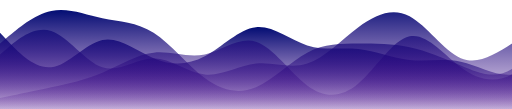
t = 0.00 s
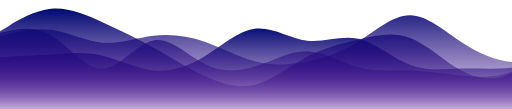
t = 1.50 s
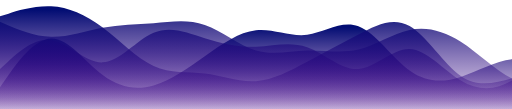
t = 3.33 s
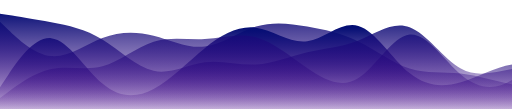
t = 5.00 s
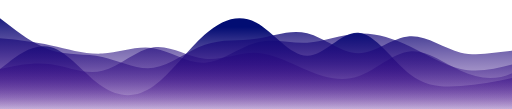
t = 6.67 s
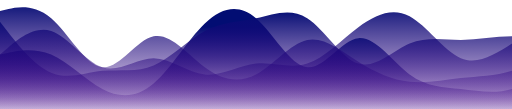
t = 8.00 s

The animated SVG that drew these frames (rendered in a browser with its animation timeline set to each time). Animation: 4 SMIL elements (animate=4); frames cover the first 8.00 s, repeats indefinitely.

 <svg
      width="100%"
      height="100%"
      viewBox="0 0 1680 359"
      fill="none"
      preserveAspectRatio="none"
      xmlns="http://www.w3.org/2000/svg">
      <g
        id="wave-6 1" clip-path="url(#clip0_0_1)"
      >
        <path
          id="Vector"
          d="M0 71.8L28 77.7459C56 84.1406 112 95.3594 168 95.6959C224 95.3594 280 84.1406 336 77.7459C392 71.8 448 71.8 504 59.7959C560 48.2406 616 23.5594 672 53.85C728 84.1406 784 167.159 840 197.45C896 227.741 952 203.059 1008 197.45C1064 191.841 1120 203.059 1176 173.554C1232 143.6 1288 71.8 1344 47.9041C1400 23.5594 1456 48.2406 1512 95.6959C1568 143.6 1624 215.4 1680 251.3C1736 287.2 1792 287.2 1848 281.254C1904 274.859 1960 263.641 2016 233.35C2072 203.059 2128 155.941 2184 167.496C2240 179.5 2296 251.3 2352 251.3C2408 251.3 2464 179.5 2520 137.654C2576 95.3594 2632 84.1406 2688 77.7459C2744 71.8 2800 71.8 2856 59.7959C2912 48.2406 2968 23.5594 3024 47.9041C3080 71.8 3136 143.6 3192 143.6C3248 143.6 3304 71.8 3360 35.9C3416 5.09998e-06 3472 5.09998e-06 3528 12.0041C3584 23.5594 3640 48.2406 3696 89.75C3752 131.259 3808 191.841 3864 197.45C3920 203.059 3976 155.941 4004 131.596L4032 107.7V359H4004C3976 359 3920 359 3864 359C3808 359 3752 359 3696 359C3640 359 3584 359 3528 359C3472 359 3416 359 3360 359C3304 359 3248 359 3192 359C3136 359 3080 359 3024 359C2968 359 2912 359 2856 359C2800 359 2744 359 2688 359C2632 359 2576 359 2520 359C2464 359 2408 359 2352 359C2296 359 2240 359 2184 359C2128 359 2072 359 2016 359C1960 359 1904 359 1848 359C1792 359 1736 359 1680 359C1624 359 1568 359 1512 359C1456 359 1400 359 1344 359C1288 359 1232 359 1176 359C1120 359 1064 359 1008 359C952 359 896 359 840 359C784 359 728 359 672 359C616 359 560 359 504 359C448 359 392 359 336 359C280 359 224 359 168 359C112 359 56 359 28 359H0V71.8Z"
          fill="url(#paint0_linear_0_1)">
          <animate
            repeatCount="indefinite"
            attributeName="d"
            dur="8s"
            values="
                M0 179.5L28 155.604C56 131.259 112 84.1406 168 101.754C224 120.041 280 203.059 336 221.346C392 238.959 448 191.841 504 191.504C560 191.841 616 238.959 672 245.354C728 251.3 784 215.4 840 209.454C896 203.059 952 227.741 1008 209.454C1064 191.841 1120 131.259 1176 89.75C1232 48.2406 1288 23.5594 1344 53.85C1400 84.1406 1456 167.159 1512 191.504C1568 215.4 1624 179.5 1680 143.6C1736 107.7 1792 71.8 1848 95.6959C1904 120.041 1960 203.059 2016 227.404C2072 251.3 2128 215.4 2184 191.504C2240 167.159 2296 155.941 2352 137.654C2408 120.041 2464 95.3594 2520 107.7C2576 120.041 2632 167.159 2688 185.446C2744 203.059 2800 191.841 2856 185.446C2912 179.5 2968 179.5 3024 149.546C3080 120.041 3136 59.4594 3192 59.7959C3248 59.4594 3304 120.041 3360 131.596C3416 143.6 3472 107.7 3528 107.7C3584 107.7 3640 143.6 3696 155.604C3752 167.159 3808 155.941 3864 173.554C3920 191.841 3976 238.959 4004 263.304L4032 287.2V359H4004C3976 359 3920 359 3864 359C3808 359 3752 359 3696 359C3640 359 3584 359 3528 359C3472 359 3416 359 3360 359C3304 359 3248 359 3192 359C3136 359 3080 359 3024 359C2968 359 2912 359 2856 359C2800 359 2744 359 2688 359C2632 359 2576 359 2520 359C2464 359 2408 359 2352 359C2296 359 2240 359 2184 359C2128 359 2072 359 2016 359C1960 359 1904 359 1848 359C1792 359 1736 359 1680 359C1624 359 1568 359 1512 359C1456 359 1400 359 1344 359C1288 359 1232 359 1176 359C1120 359 1064 359 1008 359C952 359 896 359 840 359C784 359 728 359 672 359C616 359 560 359 504 359C448 359 392 359 336 359C280 359 224 359 168 359C112 359 56 359 28 359H0V179.5Z;

                M0 71.8L28 77.7459C56 84.1406 112 95.3594 168 95.6959C224 95.3594 280 84.1406 336 77.7459C392 71.8 448 71.8 504 59.7959C560 48.2406 616 23.5594 672 53.85C728 84.1406 784 167.159 840 197.45C896 227.741 952 203.059 1008 197.45C1064 191.841 1120 203.059 1176 173.554C1232 143.6 1288 71.8 1344 47.9041C1400 23.5594 1456 48.2406 1512 95.6959C1568 143.6 1624 215.4 1680 251.3C1736 287.2 1792 287.2 1848 281.254C1904 274.859 1960 263.641 2016 233.35C2072 203.059 2128 155.941 2184 167.496C2240 179.5 2296 251.3 2352 251.3C2408 251.3 2464 179.5 2520 137.654C2576 95.3594 2632 84.1406 2688 77.7459C2744 71.8 2800 71.8 2856 59.7959C2912 48.2406 2968 23.5594 3024 47.9041C3080 71.8 3136 143.6 3192 143.6C3248 143.6 3304 71.8 3360 35.9C3416 5.09998e-06 3472 5.09998e-06 3528 12.0041C3584 23.5594 3640 48.2406 3696 89.75C3752 131.259 3808 191.841 3864 197.45C3920 203.059 3976 155.941 4004 131.596L4032 107.7V359H4004C3976 359 3920 359 3864 359C3808 359 3752 359 3696 359C3640 359 3584 359 3528 359C3472 359 3416 359 3360 359C3304 359 3248 359 3192 359C3136 359 3080 359 3024 359C2968 359 2912 359 2856 359C2800 359 2744 359 2688 359C2632 359 2576 359 2520 359C2464 359 2408 359 2352 359C2296 359 2240 359 2184 359C2128 359 2072 359 2016 359C1960 359 1904 359 1848 359C1792 359 1736 359 1680 359C1624 359 1568 359 1512 359C1456 359 1400 359 1344 359C1288 359 1232 359 1176 359C1120 359 1064 359 1008 359C952 359 896 359 840 359C784 359 728 359 672 359C616 359 560 359 504 359C448 359 392 359 336 359C280 359 224 359 168 359C112 359 56 359 28 359H0V71.8Z;

                M0 71.8L28 101.754C56 131.259 112 191.841 168 197.45C224 203.059 280 155.941 336 131.596C392 107.7 448 107.7 504 125.65C560 143.6 616 179.5 672 167.496C728 155.941 784 95.3594 840 71.8C896 48.2406 952 59.4594 1008 71.8C1064 84.1406 1120 95.3594 1176 131.596C1232 167.159 1288 227.741 1344 251.3C1400 274.859 1456 263.641 1512 263.304C1568 263.641 1624 274.859 1680 281.254C1736 287.2 1792 287.2 1848 251.3C1904 215.4 1960 143.6 2016 107.7C2072 71.8 2128 71.8 2184 89.75C2240 107.7 2296 143.6 2352 149.546C2408 155.941 2464 131.259 2520 125.65C2576 120.041 2632 131.259 2688 161.55C2744 191.841 2800 238.959 2856 215.4C2912 191.841 2968 95.3594 3024 95.696C3080 95.3594 3136 191.841 3192 197.45C3248 203.059 3304 120.041 3360 89.75C3416 59.4594 3472 84.1406 3528 107.7C3584 131.259 3640 155.941 3696 149.546C3752 143.6 3808 107.7 3864 107.7C3920 107.7 3976 143.6 4004 161.55L4032 179.5V359H4004C3976 359 3920 359 3864 359C3808 359 3752 359 3696 359C3640 359 3584 359 3528 359C3472 359 3416 359 3360 359C3304 359 3248 359 3192 359C3136 359 3080 359 3024 359C2968 359 2912 359 2856 359C2800 359 2744 359 2688 359C2632 359 2576 359 2520 359C2464 359 2408 359 2352 359C2296 359 2240 359 2184 359C2128 359 2072 359 2016 359C1960 359 1904 359 1848 359C1792 359 1736 359 1680 359C1624 359 1568 359 1512 359C1456 359 1400 359 1344 359C1288 359 1232 359 1176 359C1120 359 1064 359 1008 359C952 359 896 359 840 359C784 359 728 359 672 359C616 359 560 359 504 359C448 359 392 359 336 359C280 359 224 359 168 359C112 359 56 359 28 359H0V71.8Z;
                
                M0 179.5L28 155.604C56 131.259 112 84.1406 168 101.754C224 120.041 280 203.059 336 221.346C392 238.959 448 191.841 504 191.504C560 191.841 616 238.959 672 245.354C728 251.3 784 215.4 840 209.454C896 203.059 952 227.741 1008 209.454C1064 191.841 1120 131.259 1176 89.75C1232 48.2406 1288 23.5594 1344 53.85C1400 84.1406 1456 167.159 1512 191.504C1568 215.4 1624 179.5 1680 143.6C1736 107.7 1792 71.8 1848 95.6959C1904 120.041 1960 203.059 2016 227.404C2072 251.3 2128 215.4 2184 191.504C2240 167.159 2296 155.941 2352 137.654C2408 120.041 2464 95.3594 2520 107.7C2576 120.041 2632 167.159 2688 185.446C2744 203.059 2800 191.841 2856 185.446C2912 179.5 2968 179.5 3024 149.546C3080 120.041 3136 59.4594 3192 59.7959C3248 59.4594 3304 120.041 3360 131.596C3416 143.6 3472 107.7 3528 107.7C3584 107.7 3640 143.6 3696 155.604C3752 167.159 3808 155.941 3864 173.554C3920 191.841 3976 238.959 4004 263.304L4032 287.2V359H4004C3976 359 3920 359 3864 359C3808 359 3752 359 3696 359C3640 359 3584 359 3528 359C3472 359 3416 359 3360 359C3304 359 3248 359 3192 359C3136 359 3080 359 3024 359C2968 359 2912 359 2856 359C2800 359 2744 359 2688 359C2632 359 2576 359 2520 359C2464 359 2408 359 2352 359C2296 359 2240 359 2184 359C2128 359 2072 359 2016 359C1960 359 1904 359 1848 359C1792 359 1736 359 1680 359C1624 359 1568 359 1512 359C1456 359 1400 359 1344 359C1288 359 1232 359 1176 359C1120 359 1064 359 1008 359C952 359 896 359 840 359C784 359 728 359 672 359C616 359 560 359 504 359C448 359 392 359 336 359C280 359 224 359 168 359C112 359 56 359 28 359H0V179.5Z;"
          />
        </path>
        <path
          id="Vector_2"
          d="M0 107.7L28 137.654C56 167.159 112 227.741 168 221.346C224 215.4 280 143.6 336 131.596C392 120.041 448 167.159 504 191.504C560 215.4 616 215.4 672 185.446C728 155.941 784 95.3594 840 89.75C896 84.1406 952 131.259 1008 149.546C1064 167.159 1120 155.941 1176 161.55C1232 167.159 1288 191.841 1344 197.45C1400 203.059 1456 191.841 1512 203.396C1568 215.4 1624 251.3 1680 245.354C1736 238.959 1792 191.841 1848 173.554C1904 155.941 1960 167.159 2016 191.504C2072 215.4 2128 251.3 2184 221.346C2240 191.841 2296 95.3594 2352 89.75C2408 84.1406 2464 167.159 2520 209.454C2576 251.3 2632 251.3 2688 251.3C2744 251.3 2800 251.3 2856 227.404C2912 203.059 2968 155.941 3024 149.546C3080 143.6 3136 179.5 3192 185.446C3248 191.841 3304 167.159 3360 185.446C3416 203.059 3472 263.641 3528 257.246C3584 251.3 3640 179.5 3696 149.546C3752 120.041 3808 131.259 3864 143.6C3920 155.941 3976 167.159 4004 173.554L4032 179.5V359H4004C3976 359 3920 359 3864 359C3808 359 3752 359 3696 359C3640 359 3584 359 3528 359C3472 359 3416 359 3360 359C3304 359 3248 359 3192 359C3136 359 3080 359 3024 359C2968 359 2912 359 2856 359C2800 359 2744 359 2688 359C2632 359 2576 359 2520 359C2464 359 2408 359 2352 359C2296 359 2240 359 2184 359C2128 359 2072 359 2016 359C1960 359 1904 359 1848 359C1792 359 1736 359 1680 359C1624 359 1568 359 1512 359C1456 359 1400 359 1344 359C1288 359 1232 359 1176 359C1120 359 1064 359 1008 359C952 359 896 359 840 359C784 359 728 359 672 359C616 359 560 359 504 359C448 359 392 359 336 359C280 359 224 359 168 359C112 359 56 359 28 359H0V107.7Z"
          fill="url(#paint1_linear_0_1)">
          <animate
            repeatCount="indefinite"
            attributeName="d"
            dur="12s"
            values="
            M0 107.7L28 137.654C56 167.159 112 227.741 168 221.346C224 215.4 280 143.6 336 131.596C392 120.041 448 167.159 504 191.504C560 215.4 616 215.4 672 185.446C728 155.941 784 95.3594 840 89.75C896 84.1406 952 131.259 1008 149.546C1064 167.159 1120 155.941 1176 161.55C1232 167.159 1288 191.841 1344 197.45C1400 203.059 1456 191.841 1512 203.396C1568 215.4 1624 251.3 1680 245.354C1736 238.959 1792 191.841 1848 173.554C1904 155.941 1960 167.159 2016 191.504C2072 215.4 2128 251.3 2184 221.346C2240 191.841 2296 95.3594 2352 89.75C2408 84.1406 2464 167.159 2520 209.454C2576 251.3 2632 251.3 2688 251.3C2744 251.3 2800 251.3 2856 227.404C2912 203.059 2968 155.941 3024 149.546C3080 143.6 3136 179.5 3192 185.446C3248 191.841 3304 167.159 3360 185.446C3416 203.059 3472 263.641 3528 257.246C3584 251.3 3640 179.5 3696 149.546C3752 120.041 3808 131.259 3864 143.6C3920 155.941 3976 167.159 4004 173.554L4032 179.5V359H4004C3976 359 3920 359 3864 359C3808 359 3752 359 3696 359C3640 359 3584 359 3528 359C3472 359 3416 359 3360 359C3304 359 3248 359 3192 359C3136 359 3080 359 3024 359C2968 359 2912 359 2856 359C2800 359 2744 359 2688 359C2632 359 2576 359 2520 359C2464 359 2408 359 2352 359C2296 359 2240 359 2184 359C2128 359 2072 359 2016 359C1960 359 1904 359 1848 359C1792 359 1736 359 1680 359C1624 359 1568 359 1512 359C1456 359 1400 359 1344 359C1288 359 1232 359 1176 359C1120 359 1064 359 1008 359C952 359 896 359 840 359C784 359 728 359 672 359C616 359 560 359 504 359C448 359 392 359 336 359C280 359 224 359 168 359C112 359 56 359 28 359H0V107.7Z;

            M0 323.1L28 269.25C56 215.4 112 107.7 168 107.7C224 107.7 280 215.4 336 269.25C392 323.1 448 323.1 504 299.204C560 274.859 616 227.741 672 185.446C728 143.6 784 107.7 840 101.754C896 95.3594 952 120.041 1008 107.7C1064 95.3594 1120 48.2406 1176 71.8C1232 95.3594 1288 191.841 1344 239.296C1400 287.2 1456 287.2 1512 263.304C1568 238.959 1624 191.841 1680 185.446C1736 179.5 1792 215.4 1848 191.504C1904 167.159 1960 84.1406 2016 95.6959C2072 107.7 2128 215.4 2184 239.296C2240 263.641 2296 203.059 2352 173.554C2408 143.6 2464 143.6 2520 155.604C2576 167.159 2632 191.841 2688 179.5C2744 167.159 2800 120.041 2856 113.646C2912 107.7 2968 143.6 3024 155.604C3080 167.159 3136 155.941 3192 155.604C3248 155.941 3304 167.159 3360 167.496C3416 167.159 3472 155.941 3528 161.55C3584 167.159 3640 191.841 3696 203.396C3752 215.4 3808 215.4 3864 185.446C3920 155.941 3976 95.3594 4004 65.8541L4032 35.9V359H4004C3976 359 3920 359 3864 359C3808 359 3752 359 3696 359C3640 359 3584 359 3528 359C3472 359 3416 359 3360 359C3304 359 3248 359 3192 359C3136 359 3080 359 3024 359C2968 359 2912 359 2856 359C2800 359 2744 359 2688 359C2632 359 2576 359 2520 359C2464 359 2408 359 2352 359C2296 359 2240 359 2184 359C2128 359 2072 359 2016 359C1960 359 1904 359 1848 359C1792 359 1736 359 1680 359C1624 359 1568 359 1512 359C1456 359 1400 359 1344 359C1288 359 1232 359 1176 359C1120 359 1064 359 1008 359C952 359 896 359 840 359C784 359 728 359 672 359C616 359 560 359 504 359C448 359 392 359 336 359C280 359 224 359 168 359C112 359 56 359 28 359H0V323.1Z;

            M0 179.5L28 173.554C56 167.159 112 155.941 168 179.5C224 203.059 280 263.641 336 293.146C392 323.1 448 323.1 504 275.196C560 227.741 616 131.259 672 77.7459C728 23.5594 784 12.3406 840 59.7959C896 107.7 952 215.4 1008 221.346C1064 227.741 1120 131.259 1176 125.65C1232 120.041 1288 203.059 1344 245.354C1400 287.2 1456 287.2 1512 293.146C1568 299.541 1624 310.759 1680 293.146C1736 274.859 1792 227.741 1848 197.45C1904 167.159 1960 155.941 2016 131.596C2072 107.7 2128 71.8 2184 89.75C2240 107.7 2296 179.5 2352 215.4C2408 251.3 2464 251.3 2520 257.246C2576 263.641 2632 274.859 2688 233.35C2744 191.841 2800 95.3594 2856 65.8541C2912 35.9 2968 71.8 3024 71.8C3080 71.8 3136 35.9 3192 41.8459C3248 48.2406 3304 95.3594 3360 101.754C3416 107.7 3472 71.8 3528 89.75C3584 107.7 3640 179.5 3696 185.446C3752 191.841 3808 131.259 3864 113.646C3920 95.3594 3976 120.041 4004 131.596L4032 143.6V359H4004C3976 359 3920 359 3864 359C3808 359 3752 359 3696 359C3640 359 3584 359 3528 359C3472 359 3416 359 3360 359C3304 359 3248 359 3192 359C3136 359 3080 359 3024 359C2968 359 2912 359 2856 359C2800 359 2744 359 2688 359C2632 359 2576 359 2520 359C2464 359 2408 359 2352 359C2296 359 2240 359 2184 359C2128 359 2072 359 2016 359C1960 359 1904 359 1848 359C1792 359 1736 359 1680 359C1624 359 1568 359 1512 359C1456 359 1400 359 1344 359C1288 359 1232 359 1176 359C1120 359 1064 359 1008 359C952 359 896 359 840 359C784 359 728 359 672 359C616 359 560 359 504 359C448 359 392 359 336 359C280 359 224 359 168 359C112 359 56 359 28 359H0V179.5Z;

            M0 107.7L28 137.654C56 167.159 112 227.741 168 221.346C224 215.4 280 143.6 336 131.596C392 120.041 448 167.159 504 191.504C560 215.4 616 215.4 672 185.446C728 155.941 784 95.3594 840 89.75C896 84.1406 952 131.259 1008 149.546C1064 167.159 1120 155.941 1176 161.55C1232 167.159 1288 191.841 1344 197.45C1400 203.059 1456 191.841 1512 203.396C1568 215.4 1624 251.3 1680 245.354C1736 238.959 1792 191.841 1848 173.554C1904 155.941 1960 167.159 2016 191.504C2072 215.4 2128 251.3 2184 221.346C2240 191.841 2296 95.3594 2352 89.75C2408 84.1406 2464 167.159 2520 209.454C2576 251.3 2632 251.3 2688 251.3C2744 251.3 2800 251.3 2856 227.404C2912 203.059 2968 155.941 3024 149.546C3080 143.6 3136 179.5 3192 185.446C3248 191.841 3304 167.159 3360 185.446C3416 203.059 3472 263.641 3528 257.246C3584 251.3 3640 179.5 3696 149.546C3752 120.041 3808 131.259 3864 143.6C3920 155.941 3976 167.159 4004 173.554L4032 179.5V359H4004C3976 359 3920 359 3864 359C3808 359 3752 359 3696 359C3640 359 3584 359 3528 359C3472 359 3416 359 3360 359C3304 359 3248 359 3192 359C3136 359 3080 359 3024 359C2968 359 2912 359 2856 359C2800 359 2744 359 2688 359C2632 359 2576 359 2520 359C2464 359 2408 359 2352 359C2296 359 2240 359 2184 359C2128 359 2072 359 2016 359C1960 359 1904 359 1848 359C1792 359 1736 359 1680 359C1624 359 1568 359 1512 359C1456 359 1400 359 1344 359C1288 359 1232 359 1176 359C1120 359 1064 359 1008 359C952 359 896 359 840 359C784 359 728 359 672 359C616 359 560 359 504 359C448 359 392 359 336 359C280 359 224 359 168 359C112 359 56 359 28 359H0V107.7Z;"
          />
        </path>
        <path
          id="Vector_3"
          d="M0 323.1L28 317.154C56 310.759 112 299.541 168 287.2C224 274.859 280 263.641 336 239.296C392 215.4 448 179.5 504 173.554C560 167.159 616 191.841 672 179.5C728 167.159 784 120.041 840 137.654C896 155.941 952 238.959 1008 281.254C1064 323.1 1120 323.1 1176 275.196C1232 227.741 1288 131.259 1344 119.704C1400 107.7 1456 179.5 1512 221.346C1568 263.641 1624 274.859 1680 245.354C1736 215.4 1792 143.6 1848 149.546C1904 155.941 1960 238.959 2016 227.404C2072 215.4 2128 107.7 2184 95.6959C2240 84.1406 2296 167.159 2352 179.5C2408 191.841 2464 131.259 2520 89.75C2576 48.2406 2632 23.5594 2688 65.8541C2744 107.7 2800 215.4 2856 227.404C2912 238.959 2968 155.941 3024 119.704C3080 84.1406 3136 95.3594 3192 131.596C3248 167.159 3304 227.741 3360 257.246C3416 287.2 3472 287.2 3528 251.3C3584 215.4 3640 143.6 3696 119.704C3752 95.3594 3808 120.041 3864 107.7C3920 95.3594 3976 48.2406 4004 23.8959L4032 0V359H4004C3976 359 3920 359 3864 359C3808 359 3752 359 3696 359C3640 359 3584 359 3528 359C3472 359 3416 359 3360 359C3304 359 3248 359 3192 359C3136 359 3080 359 3024 359C2968 359 2912 359 2856 359C2800 359 2744 359 2688 359C2632 359 2576 359 2520 359C2464 359 2408 359 2352 359C2296 359 2240 359 2184 359C2128 359 2072 359 2016 359C1960 359 1904 359 1848 359C1792 359 1736 359 1680 359C1624 359 1568 359 1512 359C1456 359 1400 359 1344 359C1288 359 1232 359 1176 359C1120 359 1064 359 1008 359C952 359 896 359 840 359C784 359 728 359 672 359C616 359 560 359 504 359C448 359 392 359 336 359C280 359 224 359 168 359C112 359 56 359 28 359H0V323.1Z"
          fill="url(#paint2_linear_0_1)">
          <animate
            repeatCount="indefinite"
            attributeName="d"
            dur="6s"
            values="M0 323.1L28 317.154C56 310.759 112 299.541 168 287.2C224 274.859 280 263.641 336 239.296C392 215.4 448 179.5 504 173.554C560 167.159 616 191.841 672 179.5C728 167.159 784 120.041 840 137.654C896 155.941 952 238.959 1008 281.254C1064 323.1 1120 323.1 1176 275.196C1232 227.741 1288 131.259 1344 119.704C1400 107.7 1456 179.5 1512 221.346C1568 263.641 1624 274.859 1680 245.354C1736 215.4 1792 143.6 1848 149.546C1904 155.941 1960 238.959 2016 227.404C2072 215.4 2128 107.7 2184 95.6959C2240 84.1406 2296 167.159 2352 179.5C2408 191.841 2464 131.259 2520 89.75C2576 48.2406 2632 23.5594 2688 65.8541C2744 107.7 2800 215.4 2856 227.404C2912 238.959 2968 155.941 3024 119.704C3080 84.1406 3136 95.3594 3192 131.596C3248 167.159 3304 227.741 3360 257.246C3416 287.2 3472 287.2 3528 251.3C3584 215.4 3640 143.6 3696 119.704C3752 95.3594 3808 120.041 3864 107.7C3920 95.3594 3976 48.2406 4004 23.8959L4032 0V359H4004C3976 359 3920 359 3864 359C3808 359 3752 359 3696 359C3640 359 3584 359 3528 359C3472 359 3416 359 3360 359C3304 359 3248 359 3192 359C3136 359 3080 359 3024 359C2968 359 2912 359 2856 359C2800 359 2744 359 2688 359C2632 359 2576 359 2520 359C2464 359 2408 359 2352 359C2296 359 2240 359 2184 359C2128 359 2072 359 2016 359C1960 359 1904 359 1848 359C1792 359 1736 359 1680 359C1624 359 1568 359 1512 359C1456 359 1400 359 1344 359C1288 359 1232 359 1176 359C1120 359 1064 359 1008 359C952 359 896 359 840 359C784 359 728 359 672 359C616 359 560 359 504 359C448 359 392 359 336 359C280 359 224 359 168 359C112 359 56 359 28 359H0V323.1Z;
M0 35.9L28 29.9541C56 23.5594 112 12.3406 168 59.7959C224 107.7 280 215.4 336 221.346C392 227.741 448 131.259 504 119.704C560 107.7 616 179.5 672 221.346C728 263.641 784 274.859 840 245.354C896 215.4 952 143.6 1008 131.596C1064 120.041 1120 167.159 1176 203.396C1232 238.959 1288 263.641 1344 269.25C1400 274.859 1456 263.641 1512 257.246C1568 251.3 1624 251.3 1680 233.35C1736 215.4 1792 179.5 1848 161.55C1904 143.6 1960 143.6 2016 143.6C2072 143.6 2128 143.6 2184 155.604C2240 167.159 2296 191.841 2352 191.504C2408 191.841 2464 167.159 2520 137.654C2576 107.7 2632 71.8 2688 65.8541C2744 59.4594 2800 84.1406 2856 89.75C2912 95.3594 2968 84.1406 3024 77.7459C3080 71.8 3136 71.8 3192 107.7C3248 143.6 3304 215.4 3360 239.296C3416 263.641 3472 238.959 3528 191.504C3584 143.6 3640 71.8 3696 47.9041C3752 23.5594 3808 48.2406 3864 95.6959C3920 143.6 3976 215.4 4004 251.3L4032 287.2V359H4004C3976 359 3920 359 3864 359C3808 359 3752 359 3696 359C3640 359 3584 359 3528 359C3472 359 3416 359 3360 359C3304 359 3248 359 3192 359C3136 359 3080 359 3024 359C2968 359 2912 359 2856 359C2800 359 2744 359 2688 359C2632 359 2576 359 2520 359C2464 359 2408 359 2352 359C2296 359 2240 359 2184 359C2128 359 2072 359 2016 359C1960 359 1904 359 1848 359C1792 359 1736 359 1680 359C1624 359 1568 359 1512 359C1456 359 1400 359 1344 359C1288 359 1232 359 1176 359C1120 359 1064 359 1008 359C952 359 896 359 840 359C784 359 728 359 672 359C616 359 560 359 504 359C448 359 392 359 336 359C280 359 224 359 168 359C112 359 56 359 28 359H0V35.9Z;

M0 323.1L28 287.2C56 251.3 112 179.5 168 167.496C224 155.941 280 203.059 336 197.45C392 191.841 448 131.259 504 101.754C560 71.8 616 71.8 672 77.7459C728 84.1406 784 95.3594 840 107.7C896 120.041 952 131.259 1008 167.496C1064 203.059 1120 263.641 1176 239.296C1232 215.4 1288 107.7 1344 107.7C1400 107.7 1456 215.4 1512 269.25C1568 323.1 1624 323.1 1680 281.254C1736 238.959 1792 155.941 1848 101.754C1904 48.2406 1960 23.5594 2016 12.0041C2072 0 2128 0 2184 0C2240 0 2296 0 2352 5.94594C2408 12.3406 2464 23.5594 2520 47.9041C2576 71.8 2632 107.7 2688 125.65C2744 143.6 2800 143.6 2856 173.554C2912 203.059 2968 263.641 3024 275.196C3080 287.2 3136 251.3 3192 245.354C3248 238.959 3304 263.641 3360 233.35C3416 203.059 3472 120.041 3528 95.6959C3584 71.8 3640 107.7 3696 107.7C3752 107.7 3808 71.8 3864 47.9041C3920 23.5594 3976 12.3406 4004 5.94594L4032 0V359H4004C3976 359 3920 359 3864 359C3808 359 3752 359 3696 359C3640 359 3584 359 3528 359C3472 359 3416 359 3360 359C3304 359 3248 359 3192 359C3136 359 3080 359 3024 359C2968 359 2912 359 2856 359C2800 359 2744 359 2688 359C2632 359 2576 359 2520 359C2464 359 2408 359 2352 359C2296 359 2240 359 2184 359C2128 359 2072 359 2016 359C1960 359 1904 359 1848 359C1792 359 1736 359 1680 359C1624 359 1568 359 1512 359C1456 359 1400 359 1344 359C1288 359 1232 359 1176 359C1120 359 1064 359 1008 359C952 359 896 359 840 359C784 359 728 359 672 359C616 359 560 359 504 359C448 359 392 359 336 359C280 359 224 359 168 359C112 359 56 359 28 359H0V323.1Z;

            
            M0 323.1L28 317.154C56 310.759 112 299.541 168 287.2C224 274.859 280 263.641 336 239.296C392 215.4 448 179.5 504 173.554C560 167.159 616 191.841 672 179.5C728 167.159 784 120.041 840 137.654C896 155.941 952 238.959 1008 281.254C1064 323.1 1120 323.1 1176 275.196C1232 227.741 1288 131.259 1344 119.704C1400 107.7 1456 179.5 1512 221.346C1568 263.641 1624 274.859 1680 245.354C1736 215.4 1792 143.6 1848 149.546C1904 155.941 1960 238.959 2016 227.404C2072 215.4 2128 107.7 2184 95.6959C2240 84.1406 2296 167.159 2352 179.5C2408 191.841 2464 131.259 2520 89.75C2576 48.2406 2632 23.5594 2688 65.8541C2744 107.7 2800 215.4 2856 227.404C2912 238.959 2968 155.941 3024 119.704C3080 84.1406 3136 95.3594 3192 131.596C3248 167.159 3304 227.741 3360 257.246C3416 287.2 3472 287.2 3528 251.3C3584 215.4 3640 143.6 3696 119.704C3752 95.3594 3808 120.041 3864 107.7C3920 95.3594 3976 48.2406 4004 23.8959L4032 0V359H4004C3976 359 3920 359 3864 359C3808 359 3752 359 3696 359C3640 359 3584 359 3528 359C3472 359 3416 359 3360 359C3304 359 3248 359 3192 359C3136 359 3080 359 3024 359C2968 359 2912 359 2856 359C2800 359 2744 359 2688 359C2632 359 2576 359 2520 359C2464 359 2408 359 2352 359C2296 359 2240 359 2184 359C2128 359 2072 359 2016 359C1960 359 1904 359 1848 359C1792 359 1736 359 1680 359C1624 359 1568 359 1512 359C1456 359 1400 359 1344 359C1288 359 1232 359 1176 359C1120 359 1064 359 1008 359C952 359 896 359 840 359C784 359 728 359 672 359C616 359 560 359 504 359C448 359 392 359 336 359C280 359 224 359 168 359C112 359 56 359 28 359H0V323.1Z;"
          />
        </path>
        <path
          id="Vector_4"
          d="M0 143.6L28 119.704C56 95.3594 112 48.2406 168 35.9C224 23.5594 280 48.2406 336 59.7959C392 71.8 448 71.8 504 107.7C560 143.6 616 215.4 672 257.246C728 299.541 784 310.759 840 287.2C896 263.641 952 203.059 1008 173.554C1064 143.6 1120 143.6 1176 143.6C1232 143.6 1288 143.6 1344 155.604C1400 167.159 1456 191.841 1512 215.4C1568 238.959 1624 263.641 1680 227.404C1736 191.841 1792 95.3594 1848 65.8541C1904 35.9 1960 71.8 2016 83.8041C2072 95.3594 2128 84.1406 2184 71.8C2240 59.4594 2296 48.2406 2352 71.8C2408 95.3594 2464 155.941 2520 161.55C2576 167.159 2632 120.041 2688 95.6959C2744 71.8 2800 71.8 2856 59.7959C2912 48.2406 2968 23.5594 3024 47.9041C3080 71.8 3136 143.6 3192 173.554C3248 203.059 3304 191.841 3360 197.45C3416 203.059 3472 227.741 3528 215.4C3584 203.059 3640 155.941 3696 119.704C3752 84.1406 3808 59.4594 3864 65.8541C3920 71.8 3976 107.7 4004 125.65L4032 143.6V359H4004C3976 359 3920 359 3864 359C3808 359 3752 359 3696 359C3640 359 3584 359 3528 359C3472 359 3416 359 3360 359C3304 359 3248 359 3192 359C3136 359 3080 359 3024 359C2968 359 2912 359 2856 359C2800 359 2744 359 2688 359C2632 359 2576 359 2520 359C2464 359 2408 359 2352 359C2296 359 2240 359 2184 359C2128 359 2072 359 2016 359C1960 359 1904 359 1848 359C1792 359 1736 359 1680 359C1624 359 1568 359 1512 359C1456 359 1400 359 1344 359C1288 359 1232 359 1176 359C1120 359 1064 359 1008 359C952 359 896 359 840 359C784 359 728 359 672 359C616 359 560 359 504 359C448 359 392 359 336 359C280 359 224 359 168 359C112 359 56 359 28 359H0V143.6Z"
          fill="url(#paint3_linear_0_1)">
          <animate
            repeatCount="indefinite"
            attributeName="d"
            dur="12s"
            values="M0 143.6L28 119.704C56 95.3594 112 48.2406 168 35.9C224 23.5594 280 48.2406 336 59.7959C392 71.8 448 71.8 504 107.7C560 143.6 616 215.4 672 257.246C728 299.541 784 310.759 840 287.2C896 263.641 952 203.059 1008 173.554C1064 143.6 1120 143.6 1176 143.6C1232 143.6 1288 143.6 1344 155.604C1400 167.159 1456 191.841 1512 215.4C1568 238.959 1624 263.641 1680 227.404C1736 191.841 1792 95.3594 1848 65.8541C1904 35.9 1960 71.8 2016 83.8041C2072 95.3594 2128 84.1406 2184 71.8C2240 59.4594 2296 48.2406 2352 71.8C2408 95.3594 2464 155.941 2520 161.55C2576 167.159 2632 120.041 2688 95.6959C2744 71.8 2800 71.8 2856 59.7959C2912 48.2406 2968 23.5594 3024 47.9041C3080 71.8 3136 143.6 3192 173.554C3248 203.059 3304 191.841 3360 197.45C3416 203.059 3472 227.741 3528 215.4C3584 203.059 3640 155.941 3696 119.704C3752 84.1406 3808 59.4594 3864 65.8541C3920 71.8 3976 107.7 4004 125.65L4032 143.6V359H4004C3976 359 3920 359 3864 359C3808 359 3752 359 3696 359C3640 359 3584 359 3528 359C3472 359 3416 359 3360 359C3304 359 3248 359 3192 359C3136 359 3080 359 3024 359C2968 359 2912 359 2856 359C2800 359 2744 359 2688 359C2632 359 2576 359 2520 359C2464 359 2408 359 2352 359C2296 359 2240 359 2184 359C2128 359 2072 359 2016 359C1960 359 1904 359 1848 359C1792 359 1736 359 1680 359C1624 359 1568 359 1512 359C1456 359 1400 359 1344 359C1288 359 1232 359 1176 359C1120 359 1064 359 1008 359C952 359 896 359 840 359C784 359 728 359 672 359C616 359 560 359 504 359C448 359 392 359 336 359C280 359 224 359 168 359C112 359 56 359 28 359H0V143.6Z;
            
            M0 35.9L28 29.9541C56 23.5594 112 12.3406 168 17.95C224 23.5594 280 48.2406 336 95.6959C392 143.6 448 215.4 504 239.296C560 263.641 616 238.959 672 239.296C728 238.959 784 263.641 840 263.304C896 263.641 952 238.959 1008 209.454C1064 179.5 1120 143.6 1176 107.7C1232 71.8 1288 35.9 1344 71.8C1400 107.7 1456 215.4 1512 257.246C1568 299.541 1624 274.859 1680 263.304C1736 251.3 1792 251.3 1848 239.296C1904 227.741 1960 203.059 2016 179.5C2072 155.941 2128 131.259 2184 131.596C2240 131.259 2296 155.941 2352 191.504C2408 227.741 2464 274.859 2520 299.204C2576 323.1 2632 323.1 2688 293.146C2744 263.641 2800 203.059 2856 191.504C2912 179.5 2968 215.4 3024 197.45C3080 179.5 3136 107.7 3192 71.8C3248 35.9 3304 35.9 3360 83.8041C3416 131.259 3472 227.741 3528 269.25C3584 310.759 3640 299.541 3696 299.204C3752 299.541 3808 310.759 3864 275.196C3920 238.959 3976 155.941 4004 113.646L4032 71.8V359H4004C3976 359 3920 359 3864 359C3808 359 3752 359 3696 359C3640 359 3584 359 3528 359C3472 359 3416 359 3360 359C3304 359 3248 359 3192 359C3136 359 3080 359 3024 359C2968 359 2912 359 2856 359C2800 359 2744 359 2688 359C2632 359 2576 359 2520 359C2464 359 2408 359 2352 359C2296 359 2240 359 2184 359C2128 359 2072 359 2016 359C1960 359 1904 359 1848 359C1792 359 1736 359 1680 359C1624 359 1568 359 1512 359C1456 359 1400 359 1344 359C1288 359 1232 359 1176 359C1120 359 1064 359 1008 359C952 359 896 359 840 359C784 359 728 359 672 359C616 359 560 359 504 359C448 359 392 359 336 359C280 359 224 359 168 359C112 359 56 359 28 359H0V35.9Z;

            M0 71.8L28 107.7C56 143.6 112 215.4 168 239.296C224 263.641 280 238.959 336 233.35C392 227.741 448 238.959 504 215.4C560 191.841 616 131.259 672 101.754C728 71.8 784 71.8 840 59.7959C896 48.2406 952 23.5594 1008 59.7959C1064 95.3594 1120 191.841 1176 209.454C1232 227.741 1288 167.159 1344 143.6C1400 120.041 1456 131.259 1512 131.596C1568 131.259 1624 120.041 1680 119.704C1736 120.041 1792 131.259 1848 113.646C1904 95.3594 1960 48.2406 2016 53.85C2072 59.4594 2128 120.041 2184 119.704C2240 120.041 2296 59.4594 2352 77.7459C2408 95.3594 2464 191.841 2520 239.296C2576 287.2 2632 287.2 2688 263.304C2744 238.959 2800 191.841 2856 161.55C2912 131.259 2968 120.041 3024 125.65C3080 131.259 3136 155.941 3192 179.5C3248 203.059 3304 227.741 3360 215.4C3416 203.059 3472 155.941 3528 161.55C3584 167.159 3640 227.741 3696 221.346C3752 215.4 3808 143.6 3864 95.6959C3920 48.2406 3976 23.5594 4004 12.0041L4032 0V359H4004C3976 359 3920 359 3864 359C3808 359 3752 359 3696 359C3640 359 3584 359 3528 359C3472 359 3416 359 3360 359C3304 359 3248 359 3192 359C3136 359 3080 359 3024 359C2968 359 2912 359 2856 359C2800 359 2744 359 2688 359C2632 359 2576 359 2520 359C2464 359 2408 359 2352 359C2296 359 2240 359 2184 359C2128 359 2072 359 2016 359C1960 359 1904 359 1848 359C1792 359 1736 359 1680 359C1624 359 1568 359 1512 359C1456 359 1400 359 1344 359C1288 359 1232 359 1176 359C1120 359 1064 359 1008 359C952 359 896 359 840 359C784 359 728 359 672 359C616 359 560 359 504 359C448 359 392 359 336 359C280 359 224 359 168 359C112 359 56 359 28 359H0V71.8Z;
            
            M0 143.6L28 119.704C56 95.3594 112 48.2406 168 35.9C224 23.5594 280 48.2406 336 59.7959C392 71.8 448 71.8 504 107.7C560 143.6 616 215.4 672 257.246C728 299.541 784 310.759 840 287.2C896 263.641 952 203.059 1008 173.554C1064 143.6 1120 143.6 1176 143.6C1232 143.6 1288 143.6 1344 155.604C1400 167.159 1456 191.841 1512 215.4C1568 238.959 1624 263.641 1680 227.404C1736 191.841 1792 95.3594 1848 65.8541C1904 35.9 1960 71.8 2016 83.8041C2072 95.3594 2128 84.1406 2184 71.8C2240 59.4594 2296 48.2406 2352 71.8C2408 95.3594 2464 155.941 2520 161.55C2576 167.159 2632 120.041 2688 95.6959C2744 71.8 2800 71.8 2856 59.7959C2912 48.2406 2968 23.5594 3024 47.9041C3080 71.8 3136 143.6 3192 173.554C3248 203.059 3304 191.841 3360 197.45C3416 203.059 3472 227.741 3528 215.4C3584 203.059 3640 155.941 3696 119.704C3752 84.1406 3808 59.4594 3864 65.8541C3920 71.8 3976 107.7 4004 125.65L4032 143.6V359H4004C3976 359 3920 359 3864 359C3808 359 3752 359 3696 359C3640 359 3584 359 3528 359C3472 359 3416 359 3360 359C3304 359 3248 359 3192 359C3136 359 3080 359 3024 359C2968 359 2912 359 2856 359C2800 359 2744 359 2688 359C2632 359 2576 359 2520 359C2464 359 2408 359 2352 359C2296 359 2240 359 2184 359C2128 359 2072 359 2016 359C1960 359 1904 359 1848 359C1792 359 1736 359 1680 359C1624 359 1568 359 1512 359C1456 359 1400 359 1344 359C1288 359 1232 359 1176 359C1120 359 1064 359 1008 359C952 359 896 359 840 359C784 359 728 359 672 359C616 359 560 359 504 359C448 359 392 359 336 359C280 359 224 359 168 359C112 359 56 359 28 359H0V143.6Z;"
          />
        </path>
      </g>
      <defs>
      
        <linearGradient
          id="paint0_linear_0_1"
          x1="0"
          y1="359"
          x2="0"
          y2="4.81921"
          gradientUnits="userSpaceOnUse">
          <stop stop-color="#430087" stop-opacity="0.09" />
          <stop offset="1" stop-color="#020D73" />
        </linearGradient>
        <linearGradient
          id="paint1_linear_0_1"
          x1="0"
          y1="359"
          x2="0"
          y2="89.2893"
          gradientUnits="userSpaceOnUse">
          <stop stop-color="#430087" stop-opacity="0.09" />
          <stop offset="1" stop-color="#020D73" />
        </linearGradient>
        <linearGradient
          id="paint2_linear_0_1"
          x1="0"
          y1="359"
          x2="0"
          y2="0"
          gradientUnits="userSpaceOnUse">
          <stop stop-color="#430087" stop-opacity="0.09" />
          <stop offset="1" stop-color="#020D73" />
        </linearGradient>
        <linearGradient
          id="paint3_linear_0_1"
          x1="0"
          y1="359"
          x2="0"
          y2="32.5312"
          gradientUnits="userSpaceOnUse">
          <stop stop-color="#430087" stop-opacity="0.09" />
          <stop offset="1" stop-color="#020D73" />
        </linearGradient>
      </defs>
    </svg>
